Run: headless pygame with SDL's dummy video driver; simulated clock (each Clock.tick advances the game by its frame time, no real sleeping); random seed 0; keys injected as events and as key.get_pressed() state; no mouse input.
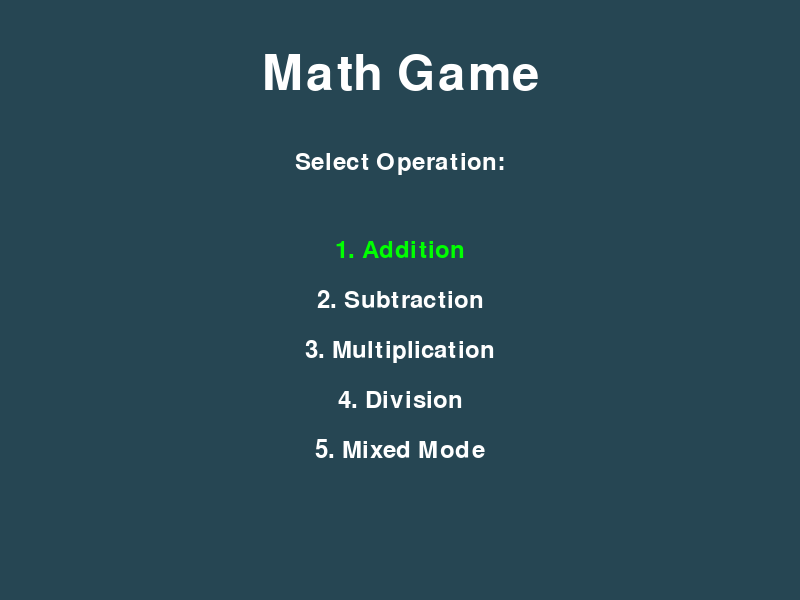
Frame 1 of 4 · flips 1–60 · no input
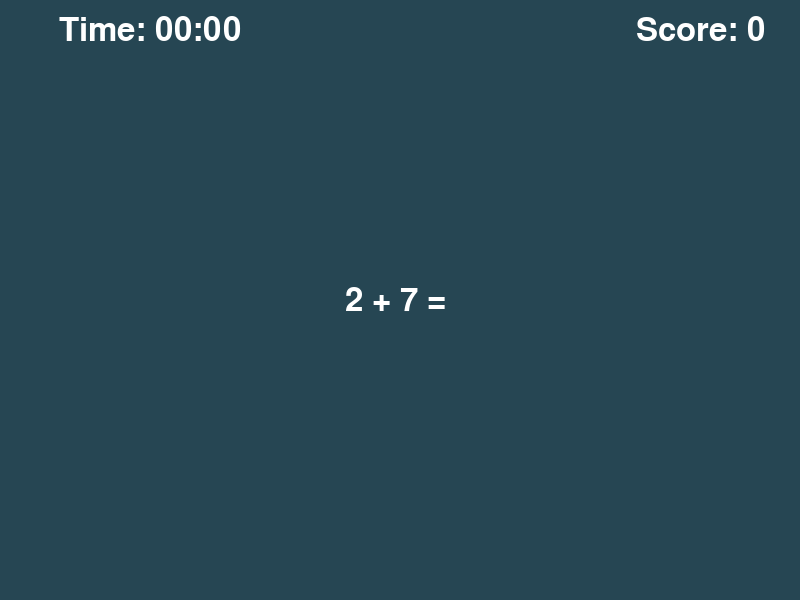
Frame 2 of 4 · flips 61–180 · tapped SPACE, RETURN · held RIGHT (→), D
Frame 3 of 4 · flips 181–300 · held DOWN (↓), S · screen unchanged from frame 2, image omitted
Frame 4 of 4 · flips 301–420 · held LEFT (←), A, UP (↑), W · screen unchanged from frame 3, image omitted

The pygame program that drew these frames:

import pygame
import sys
import random
import time

pygame.init()

# Set up display
WIDTH, HEIGHT = 800, 600
screen = pygame.display.set_mode((WIDTH, HEIGHT))
pygame.display.set_caption("Math Game")

# Colors
WHITE = (255, 255, 255)
BLUE = (0, 0, 255)
BLACK = (0, 0, 0)
RED = (255, 0, 0)
GREEN = (0, 255, 0)
BACKGROUND_COLOR = (38, 70, 83)  # Nice background color

# Fonts
title_font = pygame.font.Font(None, 72)
menu_font = pygame.font.Font(None, 36)
text_font = pygame.font.Font(None, 48)
correct_font = pygame.font.Font(None, 64)  # Bigger font for "Correct!"

# Confetti parameters
confetti_particles = []

# Game variables
score = 0
clock = pygame.time.Clock()
questions_per_round = 10
time_limit_per_question = 10  # in seconds

# Operation symbols for generating questions
operation_symbols = {
    'addition': '+',
    'subtraction': '-',
    'multiplication': '*',
    'division': '/',
    'mixed mode': None  # No specific symbol for mixed mode
}

def generate_question(operation=None):
    num1 = random.randint(-10, 10)
    num2 = random.randint(1, 10)  # Ensure non-zero denominator for division
    operator = operation if operation else random.choice(['+', '-', '*', '/'])

    if operator == '/':
        # Adjust the numerator to ensure a whole number result
        num1 = num2 * random.randint(1, 10)
    
    question = f"{num1} {operator} {num2} ="
    answer = eval(f"{num1} {operator} {num2}")
    return question, answer

def draw_text(text, font, color, x, y):
    text_surface = font.render(text, True, color)
    text_rect = text_surface.get_rect(center=(x, y))
    screen.blit(text_surface, text_rect)

def spawn_confetti():
    for _ in range(100):
        # Increase the values here for faster confetti
        confetti_particles.append([
            random.randint(0, WIDTH),
            HEIGHT,
            random.uniform(-2, 2),  # Faster horizontal movement
            random.uniform(-24, -8),  # Faster vertical movement
            random.choice([(255, 0, 0), (0, 255, 0), (0, 0, 255)])
        ])


def draw_confetti():
    for particle in confetti_particles:
        pygame.draw.circle(screen, particle[4], (int(particle[0]), int(particle[1])), 5)

def update_confetti():
    for particle in confetti_particles:
        particle[0] += particle[2]
        particle[1] += particle[3]

def show_menu():
    selected_option = 0
    operation_options = ['Addition', 'Subtraction', 'Multiplication', 'Division', 'Mixed Mode']

    while True:
        screen.fill(BACKGROUND_COLOR)

        title_text = title_font.render("Math Game", True, WHITE)
        screen.blit(title_text, (WIDTH // 2 - title_text.get_width() // 2, 50))

        menu_text = menu_font.render("Select Operation:", True, WHITE)
        screen.blit(menu_text, (WIDTH // 2 - menu_text.get_width() // 2, HEIGHT // 2 - 150))

        for i, option in enumerate(operation_options):
            text_color = WHITE if i != selected_option else GREEN
            draw_text(f"{i + 1}. {option}", menu_font, text_color, WIDTH // 2, HEIGHT // 2 - 50 + i * 50)

        pygame.display.flip()

        for event in pygame.event.get():
            if event.type == pygame.QUIT:
                pygame.quit()
                sys.exit()
            elif event.type == pygame.KEYDOWN:
                if event.key == pygame.K_DOWN:
                    selected_option = (selected_option + 1) % len(operation_options)
                elif event.key == pygame.K_UP:
                    selected_option = (selected_option - 1) % len(operation_options)
                elif event.key == pygame.K_RETURN:
                    return operation_options[selected_option]  # Return the selected operation as is
                elif event.key == pygame.K_ESCAPE:
                    pygame.event.clear()  # Clear events to prevent capturing Escape in the main loop
                    return None  # Return None when Escape is pressed

        clock.tick(30)

def game_over():
    screen.fill(BACKGROUND_COLOR)
    
    title_text = title_font.render("Game Over", True, WHITE)
    screen.blit(title_text, (WIDTH // 2 - title_text.get_width() // 2, HEIGHT // 2 - 150))

    score_text = text_font.render(f"Your score: {score}", True, WHITE)
    screen.blit(score_text, (WIDTH // 2 - score_text.get_width() // 2, HEIGHT // 2 - 50))

    pygame.display.flip()
    pygame.time.wait(3000)

def main():
    global score

    while True:
        operation = show_menu()

        if operation is None:
            continue  # Go back to the main menu if operation is None

        score = 0
        game_continues = True
        start_time = time.time()  # Start the timer before the question loop

        for _ in range(questions_per_round):
            if not game_continues:
                break  # Exit the questions loop if Escape is pressed

            if operation.lower() == 'mixed mode':
                question, correct_answer = generate_question()  # For mixed mode
            else:
                operation_symbol = operation_symbols[operation.lower()]
                question, correct_answer = generate_question(operation_symbol)  # For single operation mode

            user_answer = ""
            answer_submitted = False

            while True:
                elapsed_time = time.time() - start_time
                formatted_time = time.strftime("%M:%S", time.gmtime(elapsed_time))

                for event in pygame.event.get():
                    if event.type == pygame.QUIT:
                        pygame.quit()
                        sys.exit()
                    elif event.type == pygame.KEYDOWN:
                        if pygame.K_0 <= event.key <= pygame.K_9 or event.key == pygame.K_MINUS:
                            user_answer += pygame.key.name(event.key)
                        elif event.key == pygame.K_BACKSPACE:
                            user_answer = user_answer[:-1]
                        elif event.key == pygame.K_RETURN:
                            answer_submitted = True
                        elif event.key == pygame.K_ESCAPE:
                            game_continues = False
                            break

                if not game_continues:
                    break  # Break the inner loop to go back to the main menu

                screen.fill(BACKGROUND_COLOR)

                # Draw the current score, question, and stopwatch
                draw_text(f"Score: {score}", text_font, WHITE, WIDTH - 100, 30)
                draw_text(f"Time: {formatted_time}", text_font, WHITE, 150, 30)
                combined_text = f"{question} {user_answer}"
                draw_text(combined_text, text_font, WHITE, WIDTH // 2, HEIGHT // 2)

                if answer_submitted:
                    if user_answer.replace('-', '').isdigit() and int(user_answer) == correct_answer:
                        correct_message_displayed = True
                        spawn_confetti()

                        for _ in range(50):
                            update_confetti()
                            screen.fill(BACKGROUND_COLOR)
                            draw_text(f"Score: {score}", text_font, WHITE, WIDTH - 100, 30)
                            draw_text(f"Time: {formatted_time}", text_font, WHITE, 150, 30)
                            combined_text = f"{question} {user_answer}"
                            draw_text(combined_text, text_font, WHITE, WIDTH // 2, HEIGHT // 2)
                            if correct_message_displayed:
                                draw_text("Correct!", correct_font, GREEN, WIDTH // 2, HEIGHT // 6)
                            draw_confetti()
                            pygame.display.flip()
                            pygame.time.delay(20)

                        score += 1
                        break
                    else:
                        screen.fill(BACKGROUND_COLOR)
                        draw_text("Incorrect", text_font, RED, WIDTH // 2, HEIGHT // 2 - 50)
                        draw_text(f"Your answer: {user_answer}", text_font, WHITE, WIDTH // 2, HEIGHT // 2)
                        draw_text(f"Correct answer: {correct_answer}", text_font, GREEN, WIDTH // 2, HEIGHT // 2 + 50)
                        pygame.display.flip()
                        pygame.time.wait(2000)
                        game_continues = False
                        break

                pygame.display.flip()

            if not game_continues:
                break

        if not game_continues:
            continue

        game_over()

if __name__ == "__main__":
    main()
